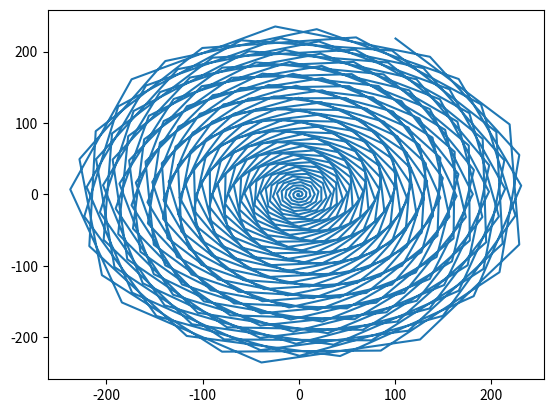

This figure's Python source:
# [redacted]

import numpy as np
import math
from matplotlib import pyplot as plt

liste = [-1] * 501


def fibo_fast(x):
    if x == 0:
        return 1
    if x == 1:
        return 1
    if liste[x] != -1:
        return liste[x]
    else:
        a = fibo_fast(x - 2) + fibo_fast(x - 1)
        liste[x] = a
    return a


test = fibo_fast(500)

degrees = np.arange(0, 360, 360 / 501)

liste[0] = 1
liste[1] = 1


#liste = [math.log(elm) for elm in liste]
liste = [math.log(elm) for elm in liste]

xs = [np.cos(alpha) * liste[index] for index, alpha in enumerate(degrees)]
ys = [np.sin(alpha)
      * liste[index] for index, alpha in enumerate(degrees)]


plt.plot(xs, ys)  # , 'ro', MarkerSize=2)
plt.show()
